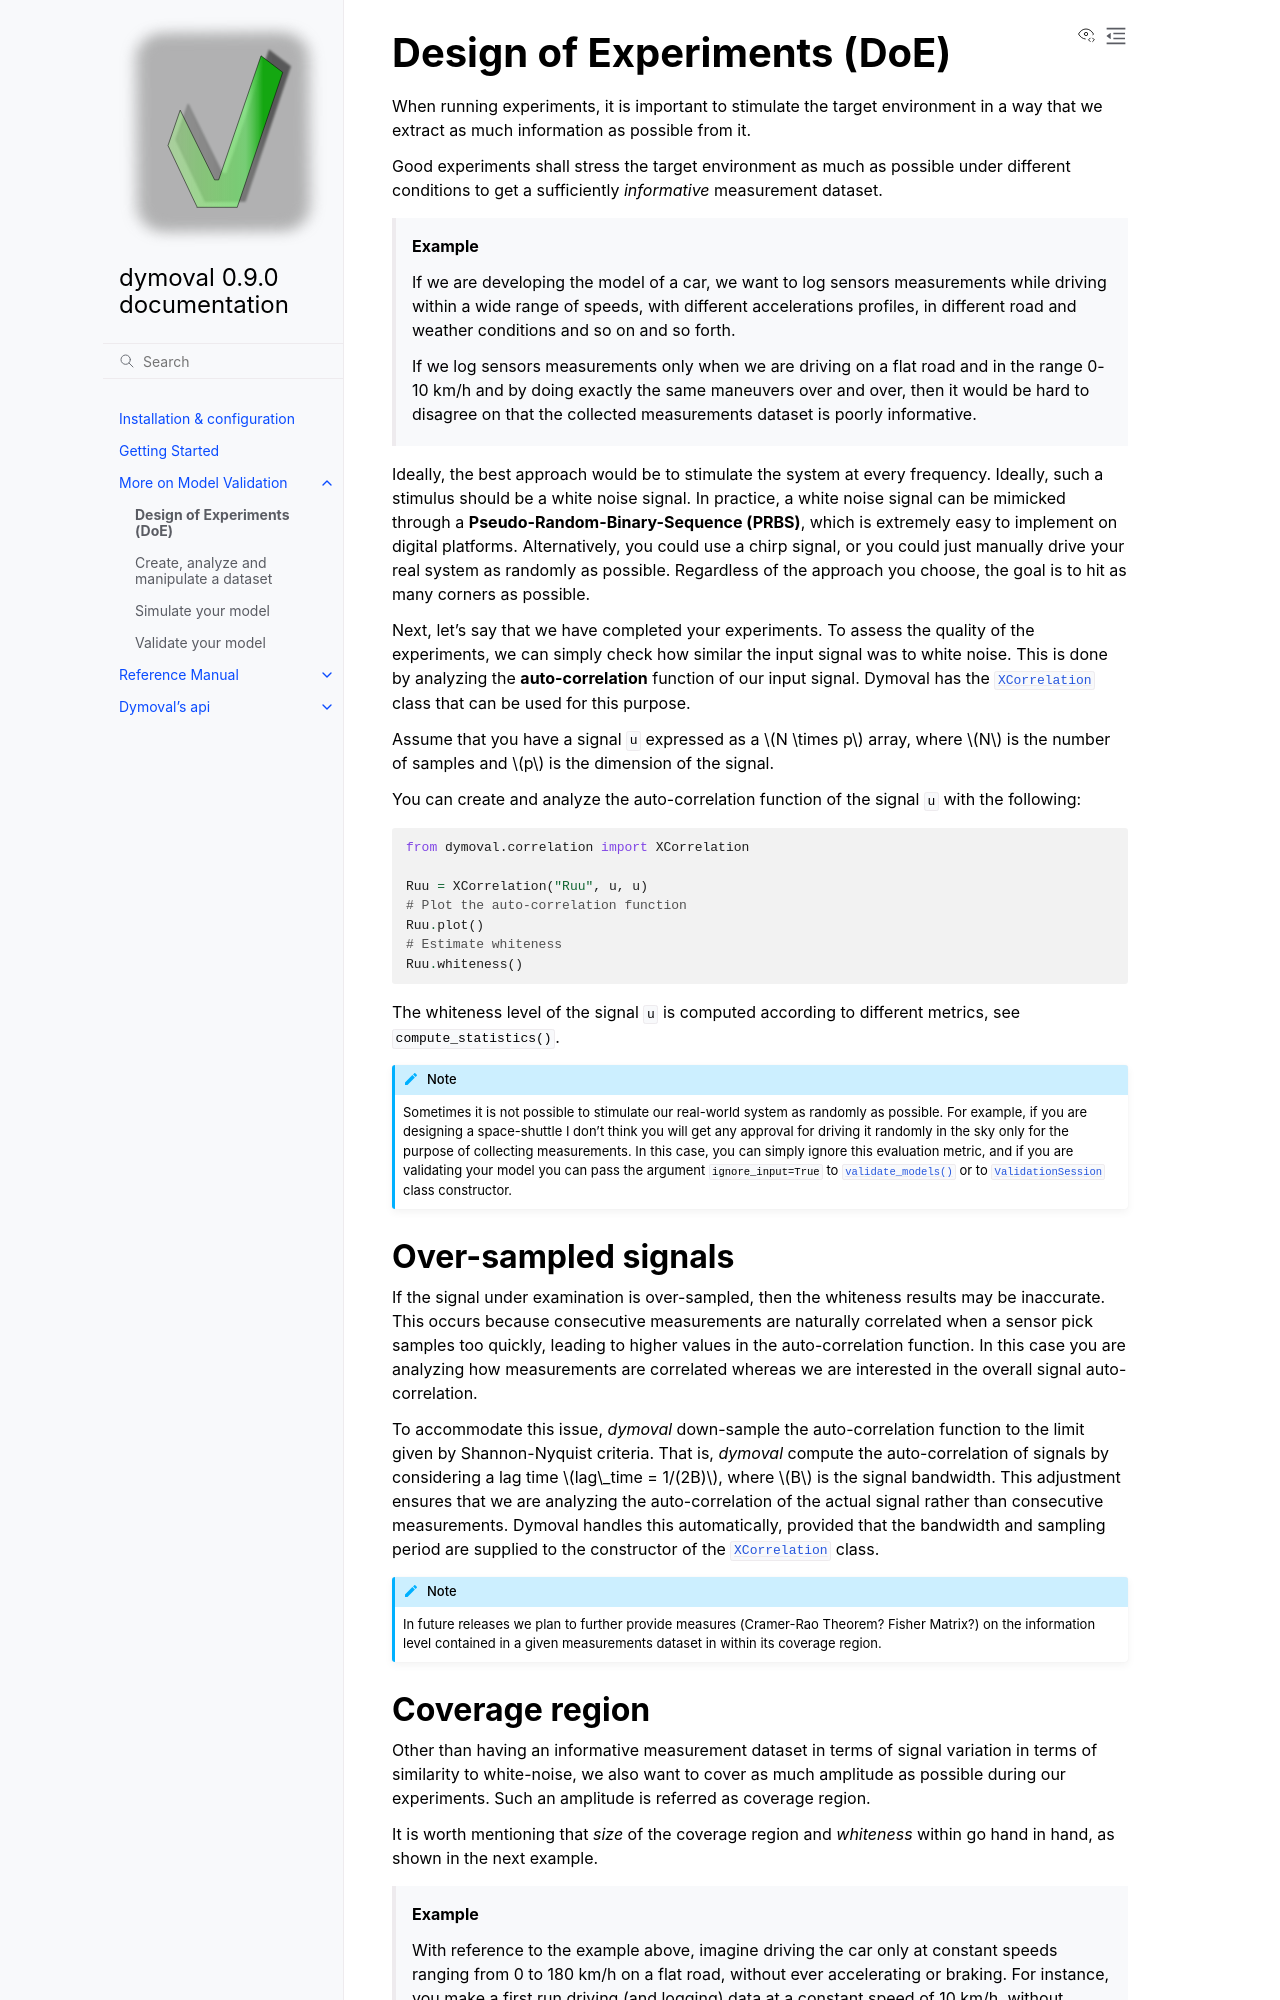

repository: ubaldot/dymoval · page: model_validation_index/doe.html · generator: sphinx

.. _doe:

#############################
 Design of Experiments (DoE)
#############################

When running experiments, it is important to stimulate the target environment
in a way that we extract as much information as possible from it.

Good experiments shall stress the target environment as much as possible under
different conditions to get a sufficiently *informative* measurement dataset.

   **Example**

   If we are developing the model of a car, we want to log sensors
   measurements while driving within a wide range of speeds, with different
   accelerations profiles, in different road and weather conditions and so on
   and so forth.

   If we log sensors measurements only when we are driving on a flat road and
   in the range 0-10 km/h and by doing exactly the same maneuvers over and
   over, then it would be hard to disagree on that the collected measurements
   dataset is poorly informative.

Ideally, the best approach would be to stimulate the system at every
frequency. Ideally, such a stimulus should be a white noise signal. In
practice, a white noise signal can be mimicked through a
**Pseudo-Random-Binary-Sequence (PRBS)**, which is extremely easy to implement
on digital platforms. Alternatively, you could use a chirp signal, or you
could just manually drive your real system as randomly as possible. Regardless
of the approach you choose, the goal is to hit as many corners as possible.

Next, let's say that we have completed your experiments. To assess the quality
of the experiments, we can simply check how similar the input signal was to
white noise. This is done by analyzing the **auto-correlation** function of
our input signal. Dymoval has the :py:class:`~dymoval.validation.XCorrelation`
class that can be used for this purpose.

Assume that you have a signal ``u`` expressed as a :math:`N \times p` array,
where :math:`N` is the number of samples and :math:`p` is the dimension of the
signal.

You can create and analyze the auto-correlation function of the signal ``u``
with the following:

.. code::

   from dymoval.correlation import XCorrelation

   Ruu = XCorrelation("Ruu", u, u)
   # Plot the auto-correlation function
   Ruu.plot()
   # Estimate whiteness
   Ruu.whiteness()

The whiteness level of the signal ``u`` is computed according to different
metrics, see :py:meth:`~dymoval.validation.compute_statistics`.

.. note::

   Sometimes it is not possible to stimulate our real-world system as randomly
   as possible. For example, if you are designing a space-shuttle I don't
   think you will get any approval for driving it randomly in the sky only for
   the purpose of collecting measurements. In this case, you can simply ignore
   this evaluation metric, and if you are validating your model you can pass
   the argument ``ignore_input=True`` to
   :py:meth:`~dymoval.validation.validate_models` or to
   :py:class:`~dymoval.validation.ValidationSession` class constructor.

**********************
 Over-sampled signals
**********************

If the signal under examination is over-sampled, then the whiteness results
may be inaccurate. This occurs because consecutive measurements are naturally
correlated when a sensor pick samples too quickly, leading to higher values in
the auto-correlation function. In this case you are analyzing how measurements
are correlated whereas we are interested in the overall signal
auto-correlation.

To accommodate this issue, *dymoval* down-sample the auto-correlation function
to the limit given by Shannon-Nyquist criteria. That is, *dymoval* compute the
auto-correlation of signals by considering a lag time :math:`lag\_time =
1/(2B)`, where :math:`B` is the signal bandwidth. This adjustment ensures that
we are analyzing the auto-correlation of the actual signal rather than
consecutive measurements. Dymoval handles this automatically, provided that
the bandwidth and sampling period are supplied to the constructor of the
:py:class:`~dymoval.validation.XCorrelation` class.

.. note::

   In future releases we plan to further provide measures (Cramer-Rao Theorem?
   Fisher Matrix?) on the information level contained in a given measurements
   dataset in within its coverage region.
